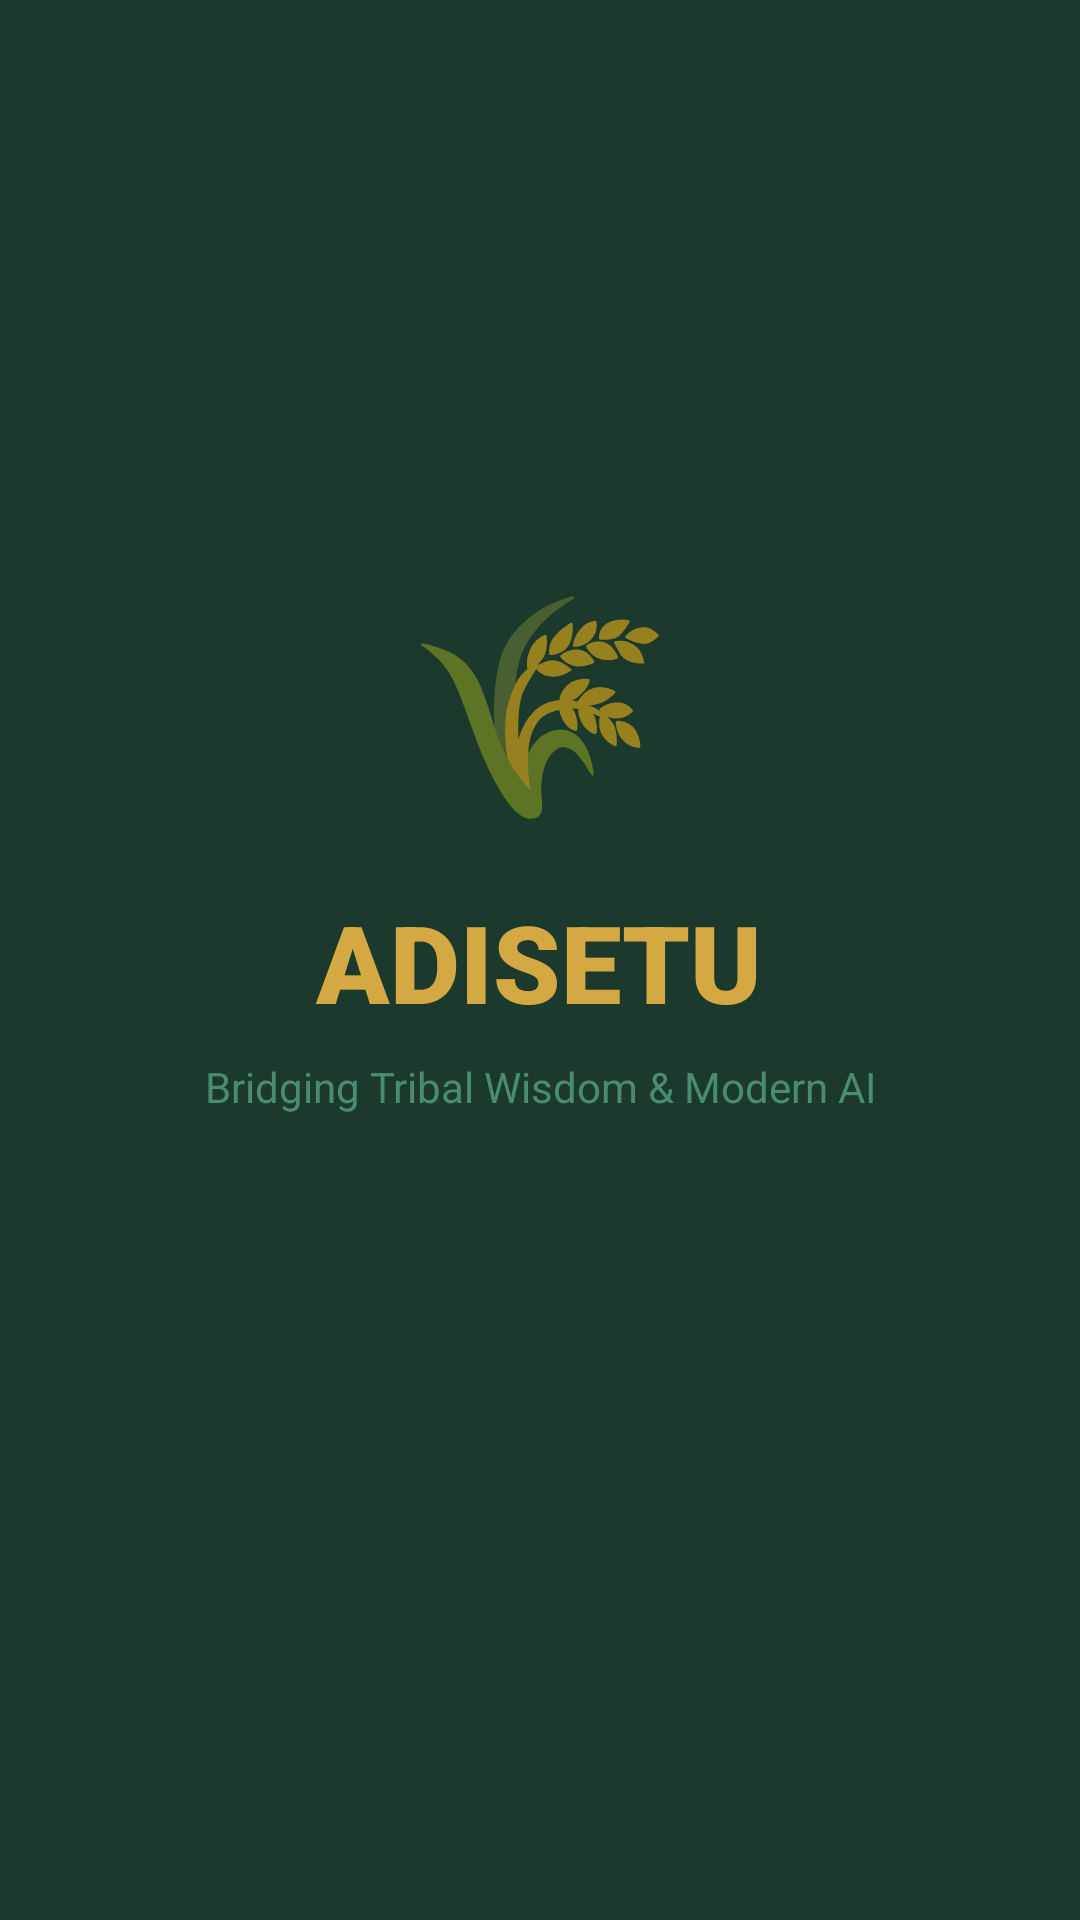

Here is an Android app screen rendered from its layout file. Give the layout XML and the strings, colors and styles it references.
<!-- AndroidManifest.xml: activity theme Theme.Adisetu.Splash -->
<!-- res/layout/activity_splash.xml -->
<?xml version="1.0" encoding="utf-8"?>
<LinearLayout xmlns:android="http://schemas.android.com/apk/res/android"
    android:layout_width="match_parent"
    android:layout_height="match_parent"
    android:orientation="vertical"
    android:gravity="center"
    android:background="@color/splash_bg"
    android:padding="40dp">

    <TextView
        android:layout_width="wrap_content"
        android:layout_height="wrap_content"
        android:text="🌾"
        android:textSize="72sp"
        android:gravity="center" />

    <TextView
        android:layout_width="wrap_content"
        android:layout_height="wrap_content"
        android:text="@string/app_name"
        android:textSize="36sp"
        android:textColor="@color/harvest"
        android:textStyle="bold"
        android:fontFamily="sans-serif-black"
        android:layout_marginTop="16dp"
        android:gravity="center" />

    <TextView
        android:layout_width="wrap_content"
        android:layout_height="wrap_content"
        android:text="@string/app_tagline"
        android:textSize="14sp"
        android:textColor="@color/leaf"
        android:layout_marginTop="8dp"
        android:gravity="center" />

    <ProgressBar
        android:layout_width="36dp"
        android:layout_height="36dp"
        android:layout_marginTop="48dp"
        android:indeterminateTint="@color/harvest" />

</LinearLayout>
<!-- resources referenced by this layout -->
<resources>
  <color name="harvest">#D4A843</color>
  <color name="leaf">#4A8C6F</color>
  <color name="splash_bg">#1B3A2D</color>
  <string name="app_name">ADISETU</string>
  <string name="app_tagline">Bridging Tribal Wisdom &amp; Modern AI</string>
  <style name="Theme.Adisetu.Splash" parent="Theme.MaterialComponents.Light.NoActionBar">
          <item name="colorPrimary">@color/forest</item>
          <item name="colorPrimaryDark">@color/forest_dark</item>
          <item name="android:statusBarColor">@color/splash_bg</item>
          <item name="android:navigationBarColor">@color/splash_bg</item>
          <item name="android:windowBackground">@color/splash_bg</item>
      </style>
  <color name="forest">#1B3A2D</color>
  <color name="forest_dark">#0F2419</color>
</resources>
